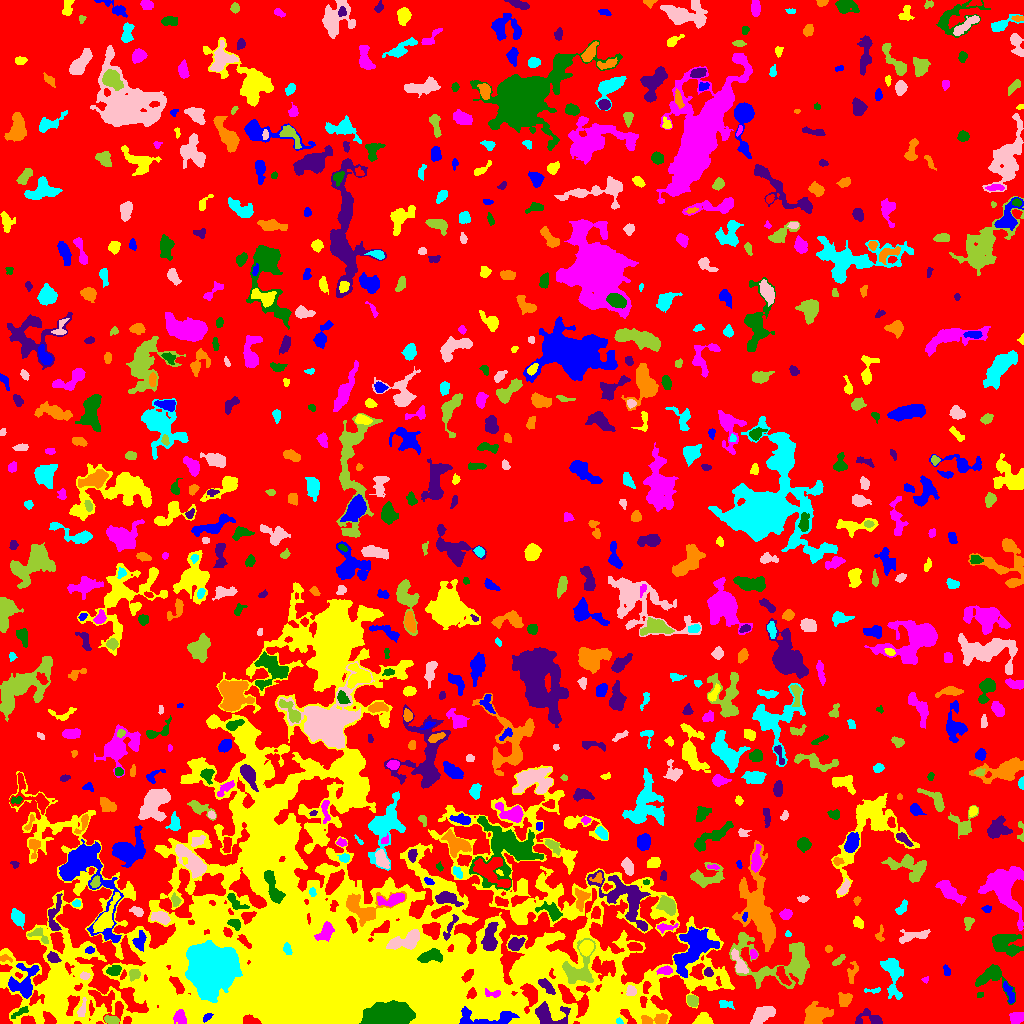

The file beside this chart, header and first rows:
ID, X, Y, A, B, theta, total_flux, mu_max, mu_median, mu_mean, R_fwhm, R_e, R10, R90, x_start, x_end, y_start, y_end, area, greylevel
0, 520.6, 526.8, 306.3, 277.6, -0.541, 1761560, 42.0, 2.0, 2.386, 7.047, 234.9, 90.38, 370.1, 0, 1023, 0, 1023, 738169, 2.386
1, 207, 6.205, 2.669, 1.446, 0.689, 219.0, 7.0, 3.0, 3.369, 3.141, 2.523, 0.9772, 3.909, 203, 213, 1, 10, 65, 24.37
2, 143.7, 1.59, 3.026, 1.481, -0.02903, 290.0, 11.0, 3.0, 3.412, 2.523, 2.459, 0.7979, 4.068, 135, 150, 0, 6, 85, 14.41
3, 179.9, 6.313, 3.503, 2.802, -1.276, 1175, 15.0, 7.0, 7.39, 4.687, 3.909, 1.596, 6.129, 173, 186, 0, 14, 159, 25.39
4, 387.7, 8.292, 9.953, 5.02, 0.07491, 21144, 53.0, 17.0, 20.55, 10.6, 8.867, 3.656, 14.31, 359, 415, 0, 23, 1029, 50.55
5, 870.2, 5.503, 7.176, 3.776, -0.2658, 598.0, 7.0, 2.0, 2.67, 4.652, 4.442, 1.693, 7.069, 855, 882, 0, 15, 224, 7.67
6, 655, 3.789, 7.957, 2.594, 0.04764, 858.0, 8.0, 4.0, 4.009, 6.383, 4.82, 1.954, 7.247, 641, 667, 0, 10, 214, 13.01
7, 619.5, 1.718, 1.724, 1.173, -0.4787, 78.0, 4.0, 2.0, 1.95, 2.764, 1.784, 0.5642, 2.764, 616, 623, 0, 6, 40, 17.95
8, 81.94, 13.65, 4.644, 1.567, 1.364, 229.0, 5.0, 2.0, 2.027, 3.613, 2.932, 1.128, 4.618, 77, 86, 7, 26, 113, 13.03
9, 111.6, 3.459, 3.843, 1.94, -0.1685, 479.0, 7.0, 4.0, 4.202, 4.886, 3.568, 1.382, 5.293, 104, 119, 0, 8, 114, 14.2
10, 250.2, 2.307, 4.189, 1.938, -0.1669, 668.0, 13.0, 5.0, 5.061, 3.742, 3.241, 1.262, 5.171, 243, 261, 0, 9, 132, 28.06
11, 488.5, 5.184, 18.37, 4.121, 0.005281, 1411, 7.0, 3.0, 3.15, 7.203, 6.723, 2.706, 10.45, 459, 519, 0, 17, 448, 22.15
12, 702.4, 2.814, 4.231, 2.716, 0.183, 1045, 18.0, 5.0, 6.076, 3.785, 3.568, 1.382, 6.129, 692, 713, 0, 11, 172, 12.08
13, 1017, 4.898, 3.419, 2.424, 0.3648, 453.0, 6.0, 3.0, 2.904, 5.585, 3.7, 1.493, 5.557, 1009, 1023, 0, 11, 156, 8.904
14, 19.64, 11.02, 5.799, 1.433, 0.5358, 159.0, 4.0, 1.0, 1.544, 3.656, 2.932, 1.128, 4.951, 11, 28, 5, 17, 103, 10.54
15, 548.5, 8.797, 9.402, 5.438, -0.1927, 1721, 9.0, 4.0, 4.26, 7.548, 6.457, 2.523, 9.901, 535, 570, 0, 22, 404, 16.26
16, 816.8, 8.424, 6.35, 4.526, 0.3433, 2142, 12.0, 4.0, 4.924, 7.421, 6.333, 2.394, 10.09, 804, 833, 0, 22, 435, 8.924
17, 724.7, 19.04, 4.147, 2.159, -0.1872, 195.0, 4.0, 2.0, 1.893, 4.478, 3.192, 1.128, 5.015, 719, 734, 14, 23, 103, 6.893
18, 762, 8.703, 5.903, 3.011, 0.6183, 1197, 10.0, 4.0, 3.788, 6.358, 5.232, 1.954, 8.078, 750, 775, 0, 17, 316, 9.788
19, 692.3, 23.2, 2.657, 2.283, -0.8476, 730.0, 15.0, 5.0, 5.935, 3.785, 3.141, 1.262, 4.951, 687, 698, 17, 28, 123, 12.93
20, 106.4, 21.09, 10.99, 4.839, -0.6135, 2016, 10.0, 4.0, 4.392, 7.485, 7.047, 2.585, 11, 88, 123, 0, 33, 459, 11.39
21, 1009, 31.4, 6.332, 1.908, -1.221, 234.0, 3.0, 1.0, 1.581, 4.754, 3.827, 1.493, 6.05, 1003, 1014, 20, 42, 148, 9.581
22, 605.1, 17.58, 8.936, 7.043, 0.5365, 8106, 30.0, 5.0, 7.117, 6.628, 8.575, 3.038, 15.45, 583, 635, 0, 40, 1139, 16.12
23, 491.9, 30.21, 4.934, 1.724, -0.06189, 180.0, 5.0, 2.0, 1.8, 2.877, 2.821, 0.9772, 4.583, 485, 500, 26, 35, 100, 21.8
24, 980.3, 28.78, 1.845, 1.351, 0.5745, 100.0, 4.0, 3.0, 2.564, 3.141, 2.034, 0.7979, 3.038, 977, 983, 26, 31, 39, 8.564
25, 546.7, 37.36, 5.17, 2.191, -0.7716, 632.0, 7.0, 4.0, 3.925, 5.528, 4.297, 1.784, 6.383, 538, 555, 29, 45, 161, 15.93
26, 845.1, 23.23, 3.66, 2.95, 0.9205, 327.0, 5.0, 2.0, 1.97, 4.334, 3.868, 1.493, 6.206, 838, 852, 17, 31, 166, 8.97
27, 872.6, 32.93, 5.018, 1.15, 0.03264, 178.0, 5.0, 3.0, 2.543, 3.385, 2.646, 0.9772, 4.029, 864, 880, 30, 36, 70, 7.543
28, 630.7, 32.11, 2.24, 2.033, -1.562, 251.0, 7.0, 2.0, 2.561, 3.338, 2.706, 1.128, 4.26, 626, 636, 28, 38, 98, 13.56
29, 134.2, 49.57, 2.492, 2.161, -0.1992, 327.0, 8.0, 2.0, 2.843, 3.523, 2.821, 1.128, 4.687, 129, 140, 42, 54, 115, 13.84
30, 646.1, 36.87, 3.072, 1.613, 1.385, 105.0, 4.0, 1.0, 1.296, 3.038, 2.523, 0.7979, 4.107, 643, 651, 30, 42, 81, 11.3
31, 23.59, 39.84, 8.765, 6.61, 1.119, 1968, 11.0, 3.0, 3.913, 6.232, 6.531, 2.523, 10.84, 8, 39, 25, 60, 503, 11.91
32, 57.62, 31.49, 12.56, 6.672, -1.564, 5698, 13.0, 5.0, 5.185, 10.43, 10.26, 3.989, 16.27, 38, 77, 0, 58, 1099, 12.18
33, 925.6, 43.71, 1.574, 1.501, 1.085, 72.0, 4.0, 2.0, 1.846, 2.646, 1.784, 0.5642, 2.877, 921, 928, 40, 47, 39, 7.846
34, 991.2, 46.4, 9.192, 6.681, -0.4048, 1858, 11.0, 4.0, 4.456, 6.408, 6.206, 2.459, 9.982, 975, 1015, 19, 59, 417, 9.456
35, 708, 51.01, 2.22, 2.073, -1.329, 204.0, 6.0, 3.0, 2.649, 3.568, 2.646, 0.9772, 4.107, 704, 713, 47, 56, 77, 10.65
36, 852.1, 50.71, 5.772, 2.36, 1.358, 434.0, 5.0, 3.0, 2.973, 5.382, 4.029, 1.596, 6.103, 847, 858, 40, 62, 146, 8.973
37, 892.6, 48.6, 11.9, 4.197, -1.409, 1924, 9.0, 4.0, 3.992, 7.247, 6.979, 2.706, 11, 880, 903, 24, 65, 482, 7.992
38, 84.86, 47.27, 2.159, 1.664, 0.1636, 135.0, 5.0, 2.0, 1.957, 2.821, 2.394, 0.7979, 3.827, 80, 90, 44, 52, 69, 12.96
39, 579.4, 53.92, 10.82, 7.459, 1.243, 2503, 10.0, 4.0, 4.43, 9.15, 7.548, 3.038, 11.63, 562, 595, 40, 85, 565, 16.43
40, 782.8, 47.48, 5.633, 2.005, -1.1, 375.0, 5.0, 2.5, 2.315, 5.078, 4.068, 1.596, 5.997, 776, 791, 38, 57, 162, 11.31
41, 946.4, 52.79, 3.144, 1.599, -1.332, 168.0, 5.0, 3.0, 2.4, 3.385, 2.877, 0.9772, 4.184, 943, 950, 48, 59, 70, 7.4
42, 541.3, 60.11, 4.734, 2.303, 1.067, 448.0, 7.0, 3.0, 3.048, 4.478, 3.827, 1.493, 5.917, 535, 547, 52, 70, 147, 15.05
43, 665.6, 53.08, 3.406, 1.946, 0.1062, 418.0, 9.0, 3.0, 3.635, 3.385, 3.09, 1.262, 5.046, 656, 672, 49, 58, 115, 13.63
44, 114.4, 53.14, 3.187, 2.257, 0.2859, 429.0, 7.0, 3.0, 3.178, 4.26, 3.385, 1.382, 5.352, 106, 121, 48, 58, 135, 11.18
45, 52.97, 65.9, 2.802, 2.154, -0.5155, 383.0, 8.0, 3.0, 3.274, 3.868, 3.038, 1.262, 4.918, 47, 61, 61, 72, 117, 13.27
46, 4.682, 65.07, 3.259, 1.693, -0.1576, 179.0, 5.0, 2.0, 2.521, 3.338, 2.585, 0.9772, 4.029, 0, 12, 61, 69, 71, 13.52
47, 210, 56.5, 8.918, 8.662, 1.299, 89761, 233.0, 16.0, 37.54, 8.482, 9.458, 3.568, 19.5, 185, 242, 21, 83, 2391, 59.54
48, 739.6, 58.83, 6.007, 2.399, -1.109, 930.0, 14.0, 3.0, 4.208, 3.989, 4.107, 1.493, 6.979, 731, 748, 50, 75, 221, 12.21
49, 837.9, 62.64, 4.038, 1.406, 0.6991, 144.0, 4.0, 2.0, 1.6, 3.827, 2.821, 1.128, 4.442, 832, 845, 58, 69, 90, 9.6
50, 661.4, 72.16, 2.547, 1.504, -1.053, 138.0, 5.0, 2.0, 2.029, 2.706, 2.394, 0.9772, 3.827, 657, 665, 66, 78, 68, 9.029
51, 89.69, 73.34, 2.258, 1.651, 0.1809, 169.0, 5.0, 3.0, 2.77, 3.338, 2.459, 0.9772, 3.785, 85, 94, 70, 77, 61, 13.77
52, 586.5, 76.06, 3.41, 2.83, 1.151, 1173, 14.0, 6.0, 6.41, 5.202, 3.989, 1.596, 6.308, 579, 593, 67, 83, 183, 23.41
53, 753.6, 68.68, 2.099, 1.661, 1.462, 106.0, 4.0, 2.0, 1.582, 3.29, 2.257, 0.7979, 3.656, 750, 757, 64, 74, 67, 9.582
54, 429.9, 67.07, 5.859, 2.694, 0.1335, 1381, 13.0, 5.0, 5.374, 5.528, 4.853, 1.871, 7.632, 417, 442, 61, 75, 257, 23.37
55, 515, 79.4, 3.924, 2.818, 0.5019, 576.0, 8.0, 3.0, 3.236, 4.652, 3.949, 1.493, 6.358, 508, 525, 73, 86, 178, 10.24
56, 828.2, 74.66, 1.613, 1.482, -1.291, 86.0, 4.0, 2.0, 1.686, 2.877, 1.954, 0.7979, 3.141, 825, 832, 71, 78, 51, 8.686
57, 287.1, 74.55, 2.51, 1.846, -1.312, 264.0, 7.0, 3.0, 3.0, 3.338, 2.706, 0.9772, 4.26, 283, 292, 69, 81, 88, 47.0
58, 406.6, 82.66, 9.125, 3.775, 0.3225, 2042, 11.0, 5.0, 4.993, 7.069, 6.206, 2.459, 9.934, 386, 419, 74, 94, 409, 22.99
59, 783.1, 62.06, 23.13, 11.58, -0.2196, 5210, 17.0, 3.0, 3.773, 5.836, 9.95, 3.385, 17.72, 729, 809, 35, 91, 1381, 8.773
... 777 more rows
